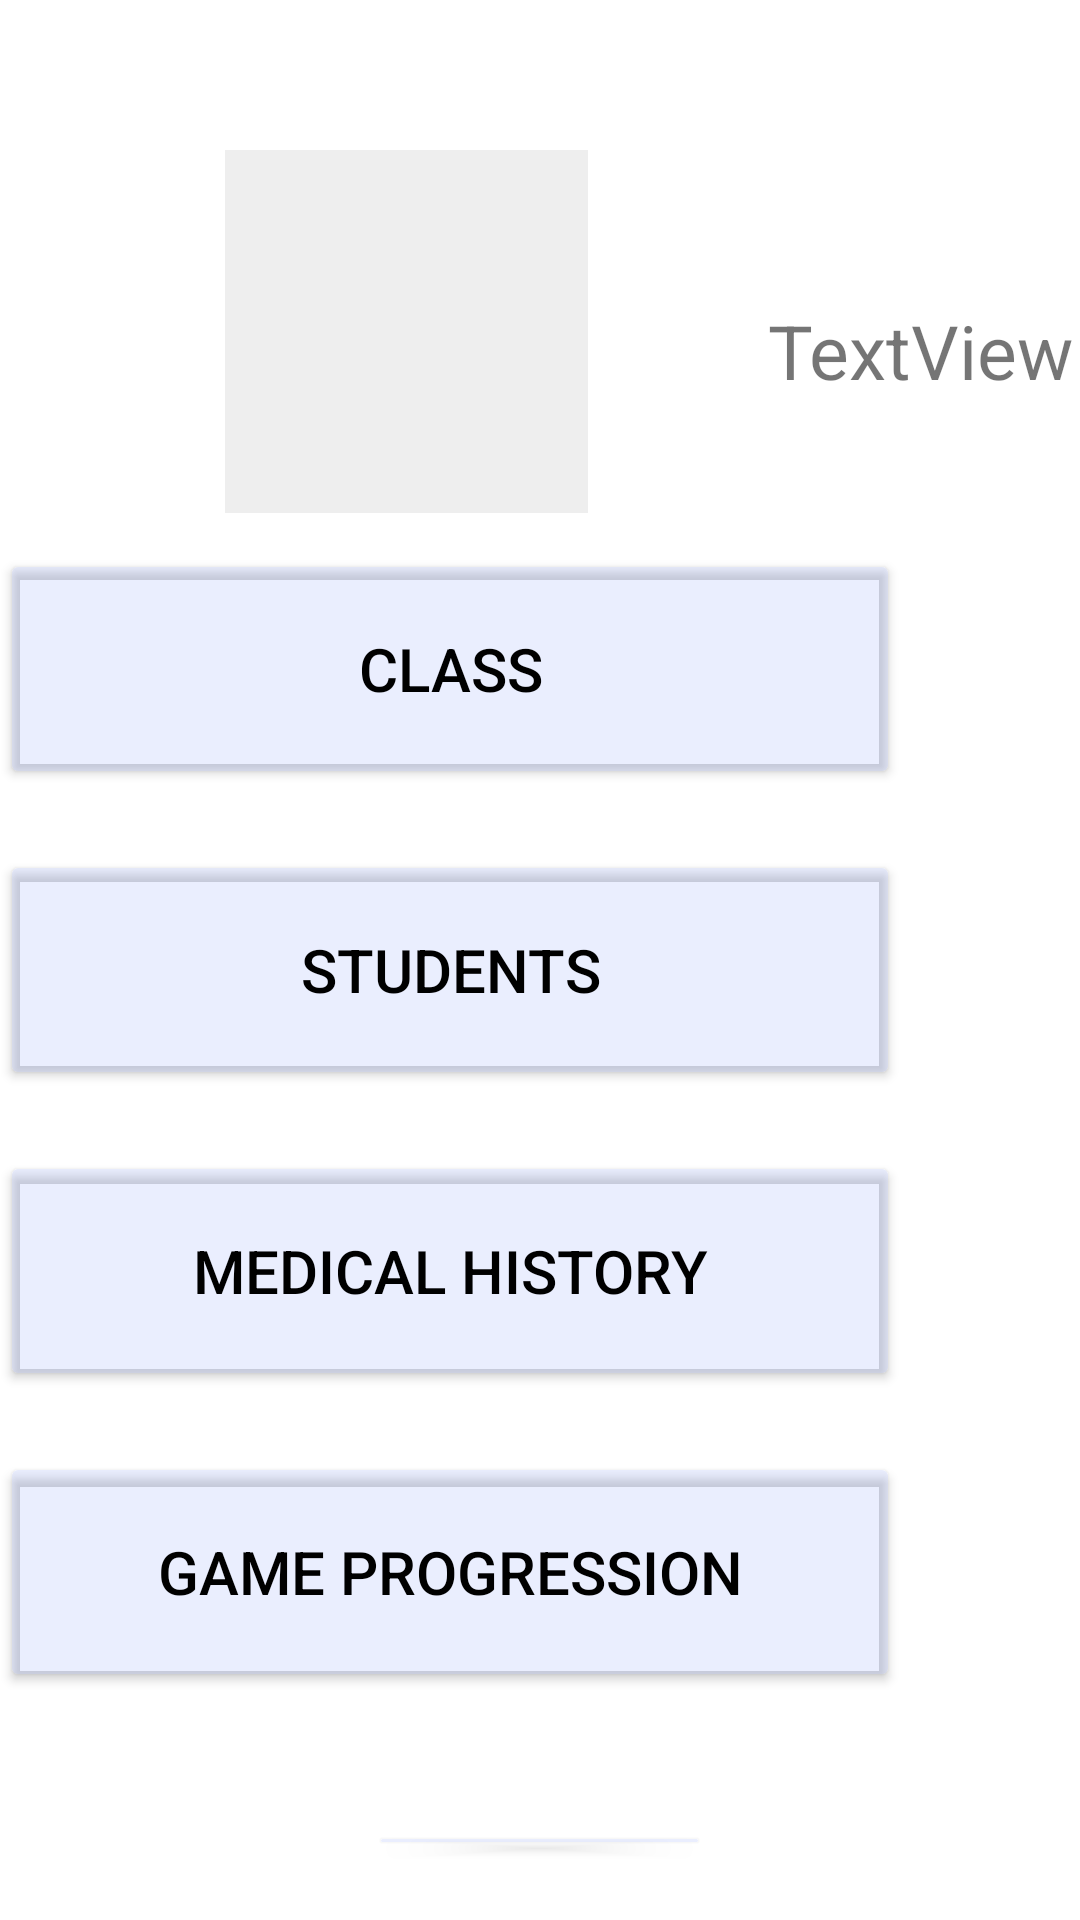

Here is an Android app screen rendered from its layout file. Give the layout XML and the strings, colors and styles it references.
<!-- AndroidManifest.xml: application theme Theme.Tics -->
<!-- res/layout/menu.xml -->
<?xml version="1.0" encoding="utf-8"?>
<RelativeLayout xmlns:android="http://schemas.android.com/apk/res/android"
    android:layout_width="match_parent"
    android:layout_height="match_parent">

    <com.google.android.material.imageview.ShapeableImageView
        android:id="@+id/profile_pic"
        android:layout_width="121dp"
        android:layout_height="121dp"
        android:layout_marginLeft="75dp"
        android:layout_marginTop="50dp"
        android:background="#eee"
        android:gravity="center"
        android:src="@drawable/ic_baseline_camera_alt_24" />


    <TextView
        android:id="@+id/textView"
        android:layout_width="wrap_content"
        android:layout_height="wrap_content"
        android:layout_marginStart="60dp"
        android:layout_marginTop="100dp"
        android:textSize="25dp"
        android:layout_toEndOf="@+id/profile_pic"
        android:text="TextView" />

    <Button
        android:id="@+id/classbtn"
        android:layout_width="300dp"
        android:layout_height="80dp"
        android:layout_below="@id/profile_pic"
        android:layout_marginTop="12dp"
        android:layout_marginEnd="20dp"
        android:layout_marginBottom="20dp"
        android:backgroundTint="#40adbdfa"
        android:text="Class"
        android:textColor="@color/black"
        android:textSize="20dp" />

    <Button
        android:id="@+id/studentbtn"
        android:layout_width="300dp"
        android:layout_height="80dp"
        android:layout_below="@id/classbtn"
        android:layout_marginTop="0.5px"
        android:layout_marginEnd="20dp"
        android:layout_marginBottom="20dp"
        android:backgroundTint="#40adbdfa"
        android:text="students"
        android:textColor="@color/black"
        android:textSize="20dp" />

    <Button
        android:id="@+id/medicalhistbtn"
        android:layout_width="300dp"
        android:layout_height="80dp"
        android:layout_below="@id/studentbtn"
        android:layout_marginTop="0.5px"
        android:layout_marginEnd="20dp"
        android:layout_marginBottom="20dp"
        android:backgroundTint="#40adbdfa"
        android:text="Medical history"
        android:textColor="@color/black"
        android:textSize="20dp" />

    <Button
        android:id="@+id/gamebtn"
        android:layout_width="300dp"
        android:layout_height="80dp"
        android:layout_below="@id/medicalhistbtn"
        android:layout_marginTop="0.5px"
        android:layout_marginEnd="20dp"
        android:layout_marginBottom="20dp"
        android:backgroundTint="#40adbdfa"
        android:text="Game progression"
        android:textColor="@color/black"
        android:textSize="20dp" />

    <Button
        android:id="@+id/sign_outbtn"
        android:layout_width="wrap_content"
        android:layout_height="wrap_content"
        android:layout_below="@id/gamebtn"
        android:layout_centerHorizontal="true"
        android:layout_marginTop="23dp"
        android:layout_marginEnd="20dp"
        android:layout_marginBottom="20dp"
        android:backgroundTint="#40adbdfa"
        android:text="Sign out"
        android:textColor="@color/black"
        android:textSize="20dp" />

</RelativeLayout>
<!-- resources referenced by this layout -->
<resources>
  <style name="Theme.Tics" parent="Theme.MaterialComponents.DayNight.DarkActionBar">
          
          <item name="colorPrimary">@color/purple_500</item>
          <item name="colorPrimaryVariant">@color/purple_700</item>
          <item name="colorOnPrimary">@color/white</item>
          
          <item name="colorSecondary">@color/teal_200</item>
          <item name="colorSecondaryVariant">@color/teal_700</item>
          <item name="colorOnSecondary">@color/black</item>
          
          <item name="android:statusBarColor">?attr/colorPrimaryVariant</item>
          
      </style>
  <!-- not gathered from this repository: default colours our renderer supplied (Android Studio template values) -->
  <color name="purple_500">#FF6200EE</color>
  <color name="purple_700">#FF3700B3</color>
  <color name="teal_200">#FF03DAC5</color>
  <color name="teal_700">#FF018786</color>
  <color name="black">#FF000000</color>
  <color name="white">#FFFFFFFF</color>
</resources>
